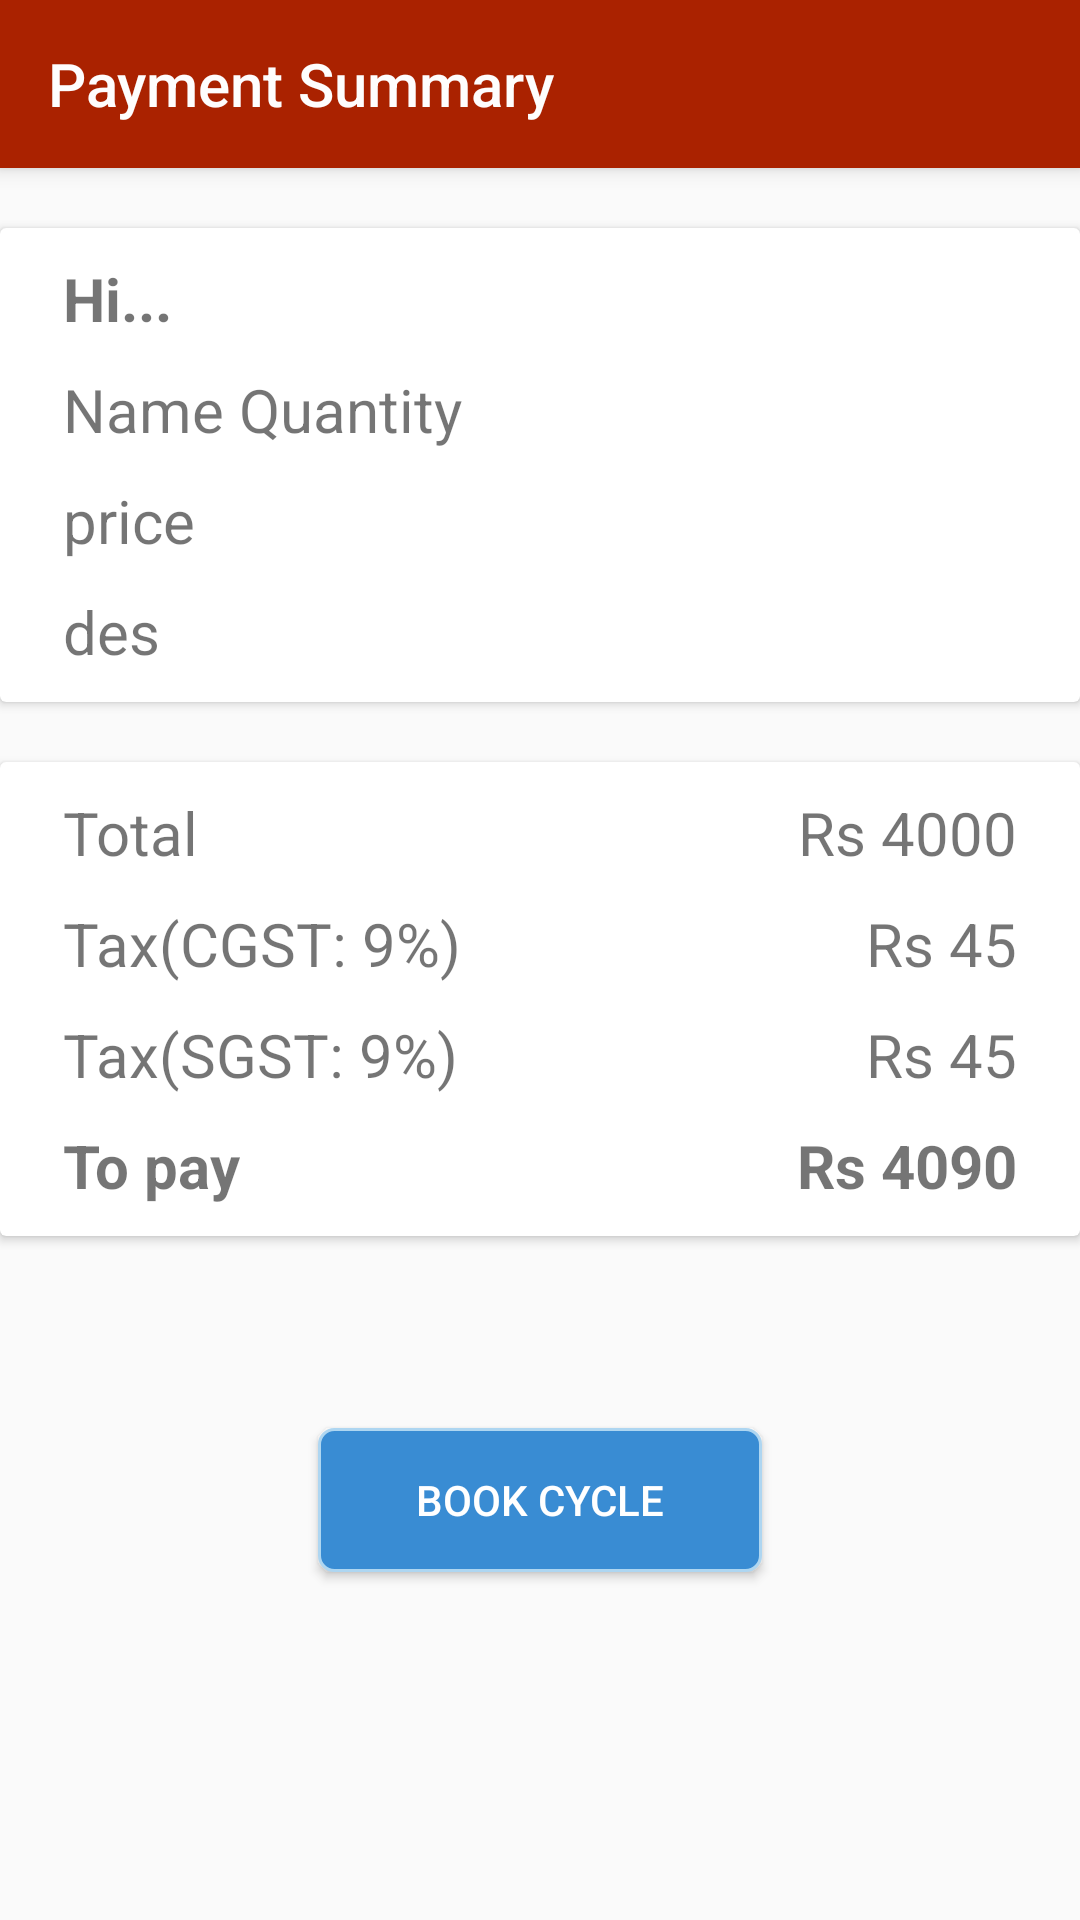

Android layout source for this screen:
<!-- AndroidManifest.xml: application theme AppTheme -->
<!-- res/layout/payment_summary.xml -->
<?xml version="1.0" encoding="utf-8"?>
<RelativeLayout xmlns:android="http://schemas.android.com/apk/res/android"
    xmlns:app="http://schemas.android.com/apk/res-auto"
    xmlns:tools="http://schemas.android.com/tools"
    android:layout_width="match_parent"
    android:layout_height="match_parent"
    tools:context=".Payment_Summary">

    <android.support.v7.widget.Toolbar
        android:id="@+id/my_toolbar"
        android:layout_width="match_parent"
        android:layout_height="?attr/actionBarSize"
        app:theme="@style/ThemeOverlay.AppCompat.Light"
        android:background="@color/colorPrimary"
        app:title="Payment Summary"
        app:titleTextColor="#FEFDFD"
        app:popupTheme="@style/ThemeOverlay.AppCompat.Dark"
        android:elevation="4dp"/>

    <android.support.v7.widget.CardView
        android:layout_width="match_parent"
        android:layout_height="wrap_content"
        android:layout_below="@+id/my_toolbar"
        android:layout_marginTop="20dp"
        android:id="@+id/card1"
        >
        <RelativeLayout
            android:layout_width="match_parent"
            android:layout_height="wrap_content"
            android:padding="10dp">
        <TextView
            android:layout_width="wrap_content"
            android:layout_height="wrap_content"
            android:layout_alignParentTop="true"
            android:text="Hi..."
            android:textStyle="bold"
            android:id="@+id/hi"
            android:textSize="20sp"
            android:layout_marginLeft="11dp" />

            <TextView
                android:layout_width="wrap_content"
                android:layout_height="wrap_content"
                android:layout_marginTop="10dp"
                android:text="Name"
                android:layout_below="@id/hi"
                android:id="@+id/tvname"
                android:textSize="20sp"
                android:layout_alignParentLeft="true"
                android:layout_marginLeft="11dp" />

            <TextView
                android:id="@+id/count_tv"
                android:layout_width="wrap_content"
                android:layout_height="wrap_content"
                android:layout_alignTop="@+id/tvname"
                android:layout_marginLeft="5dp"
                android:text="Quantity"
                android:textSize="20sp"
                android:layout_toRightOf="@+id/tvname" />

            <TextView
                android:layout_width="wrap_content"
                android:layout_height="wrap_content"
                android:layout_marginTop="10dp"
                android:layout_below="@+id/tvname"
                android:text="price"
                android:id="@+id/tvprice"
                android:textSize="20sp"
                android:layout_alignParentLeft="true"
                android:layout_marginLeft="11dp" />
            <TextView
                android:layout_width="wrap_content"
                android:layout_height="wrap_content"
                android:layout_marginTop="10dp"
                android:layout_below="@id/tvprice"
                android:text="des"
                android:id="@+id/tvdes"
                android:textSize="20sp"
                android:layout_marginLeft="11dp" />

        </RelativeLayout>

    </android.support.v7.widget.CardView>

    <android.support.v7.widget.CardView
        android:layout_width="match_parent"
        android:layout_height="wrap_content"
        android:layout_below="@+id/card1"
        android:id="@+id/card2"
        android:layout_marginTop="20dp">


        <RelativeLayout
            android:layout_width="match_parent"
            android:layout_height="wrap_content"
            android:padding="10dp">

            <TextView
                android:layout_width="wrap_content"
                android:layout_height="wrap_content"
                android:layout_alignParentTop="true"
                android:text="Total"
                android:id="@+id/tvtotal"
                android:textSize="20sp"
                android:layout_marginLeft="11dp" />


            <TextView
                android:id="@+id/tv_total_amount"
                android:layout_width="wrap_content"
                android:layout_height="wrap_content"
                android:layout_alignTop="@+id/tvtotal"
                android:text="Rs 4000"
                android:textSize="20sp"
                android:layout_alignParentRight="true"
                android:layout_marginRight="11dp" />

            <TextView
                android:layout_width="wrap_content"
                android:layout_height="wrap_content"
                android:layout_marginTop="10dp"
                android:text="Tax(CGST: 9%)"
                android:layout_below="@id/tvtotal"
                android:id="@+id/tvtax"
                android:textSize="20sp"
                android:layout_alignParentLeft="true"
                android:layout_marginLeft="11dp" />

            <TextView
                android:id="@+id/tvtax_amout"
                android:layout_width="wrap_content"
                android:layout_height="wrap_content"
                android:layout_alignParentEnd="true"
                android:layout_alignTop="@+id/tvtax"
                android:layout_marginEnd="11dp"
                android:text="Rs 45"
                android:textSize="20sp" />

            <TextView
                android:layout_width="wrap_content"
                android:layout_height="wrap_content"
                android:layout_marginTop="10dp"
                android:layout_below="@+id/tvtax"
                android:text="Tax(SGST: 9%)"
                android:id="@+id/tvtax2"
                android:textSize="20sp"
                android:layout_alignParentLeft="true"
                android:layout_marginLeft="11dp" />

            <TextView
                android:id="@+id/tv_tax2_amount"
                android:layout_width="wrap_content"
                android:layout_height="wrap_content"
                android:layout_alignTop="@+id/tvtax2"
                android:text="Rs 45"
                android:textSize="20sp"
                android:layout_alignParentRight="true"
                android:layout_marginRight="11dp" />

            <TextView
                android:layout_width="wrap_content"
                android:layout_height="wrap_content"
                android:layout_marginTop="10dp"
                android:layout_below="@id/tvtax2"
                android:text="To pay"
                android:textStyle="bold"
                android:id="@+id/tv_to_pay"
                android:textSize="20sp"
                android:layout_marginLeft="11dp" />

            <TextView
                android:id="@+id/tv_to_pay_am"
                android:layout_width="wrap_content"
                android:layout_height="wrap_content"
                android:layout_alignTop="@+id/tv_to_pay"
                android:text="Rs 4090"
                android:textStyle="bold"
                android:textSize="20sp"
                android:layout_alignParentRight="true"
                android:layout_marginRight="11dp" />

        </RelativeLayout>

    </android.support.v7.widget.CardView>



    <Button
        android:layout_width="148dp"
        android:layout_height="wrap_content"
        android:layout_centerHorizontal="true"
        android:background="@drawable/buttons2_style"
        android:textColor="@color/white"
        android:text="Book Cycle"
        android:id="@+id/book_cycle"
        android:layout_below="@+id/card2"
        android:layout_marginTop="64dp"
        android:padding="10dp"/>

    </RelativeLayout>
<!-- resources referenced by this layout -->
<resources>
  <color name="colorPrimary">#AA2200</color>
  <color name="white">#FFFFFF</color>
  <!-- drawable buttons2_style (drawable) -->
  <?xml version="1.0" encoding="utf-8"?>
  <shape xmlns:android="http://schemas.android.com/apk/res/android"
  
  
      android:shape="rectangle">
  
      <solid android:color="#398CD3"/>
  
      <corners android:radius="5dp" />
      <stroke android:width="3px"
          android:color="#AED6F1"
          />
  
  </shape>
  <style name="AppTheme" parent="Theme.AppCompat.Light.NoActionBar">
          
          <item name="colorPrimary">@color/colorPrimary</item>
          <item name="colorPrimaryDark">@color/colorPrimaryDark</item>
          <item name="colorAccent">@color/colorAccent</item>
          <item name="cardViewStyle">@style/CardView</item>
  
      </style>
  <color name="colorPrimaryDark">#771800</color>
  <color name="colorAccent">#FF4081</color>
</resources>
